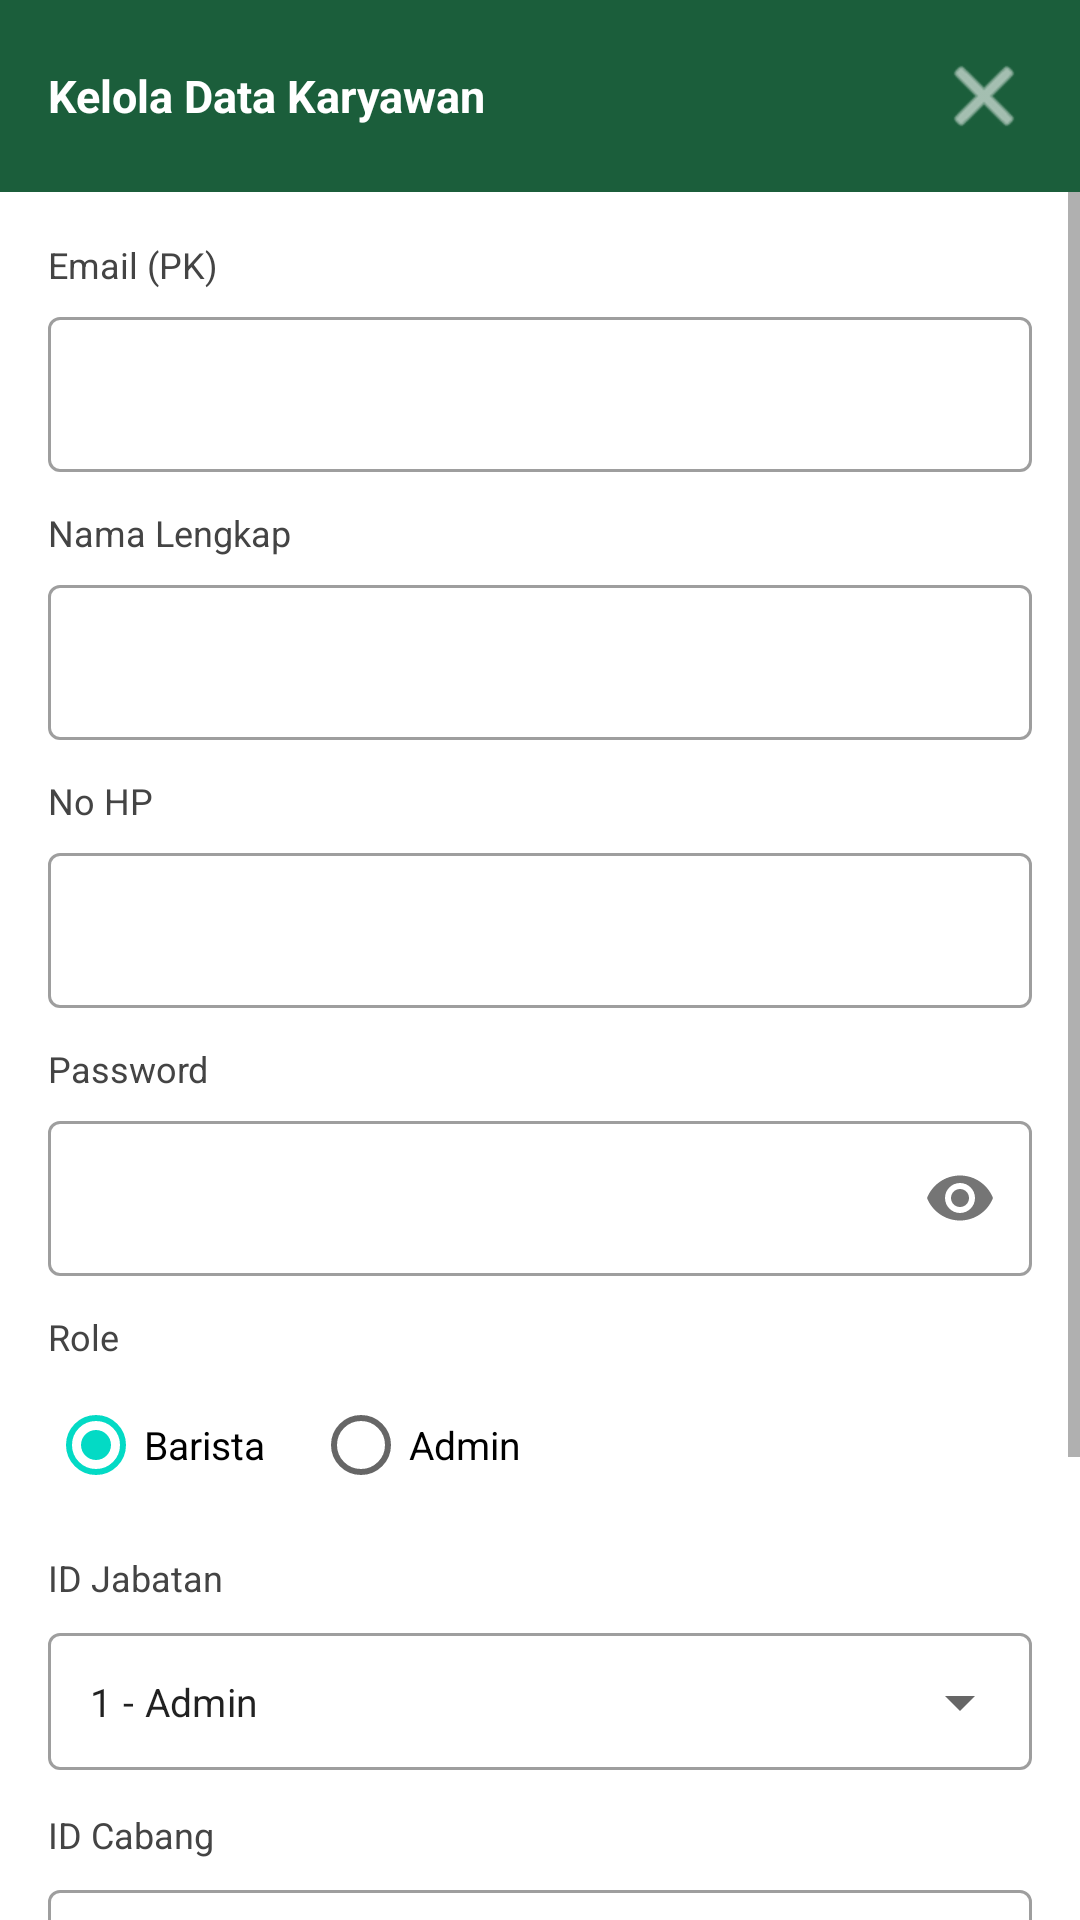

Layout XML and referenced resources for this Android screen:
<!-- AndroidManifest.xml: application theme Theme.Kayuhan -->
<!-- res/layout/dialog_kelola_karyawan.xml -->
<?xml version="1.0" encoding="utf-8"?>
<LinearLayout xmlns:android="http://schemas.android.com/apk/res/android"
    xmlns:app="http://schemas.android.com/apk/res-auto"
    android:layout_width="match_parent"
    android:layout_height="wrap_content"
    android:orientation="vertical">

    
    <RelativeLayout
        android:layout_width="match_parent"
        android:layout_height="wrap_content"
        android:background="#1B5E3B"
        android:padding="16dp">

        <TextView
            android:layout_width="wrap_content"
            android:layout_height="wrap_content"
            android:text="Kelola Data Karyawan"
            android:textColor="#FFFFFF"
            android:textSize="15sp"
            android:textStyle="bold"
            android:layout_centerVertical="true" />

        <ImageButton
            android:id="@+id/btnClose"
            android:layout_width="wrap_content"
            android:layout_height="wrap_content"
            android:src="@android:drawable/ic_menu_close_clear_cancel"
            android:background="?attr/selectableItemBackgroundBorderless"
            app:tint="#FFFFFF"
            android:layout_alignParentEnd="true"
            android:layout_centerVertical="true" />
    </RelativeLayout>

    <ScrollView
        android:layout_width="match_parent"
        android:layout_height="wrap_content"
        android:maxHeight="500dp">

        <LinearLayout
            android:layout_width="match_parent"
            android:layout_height="wrap_content"
            android:orientation="vertical"
            android:padding="16dp">

            
            <TextView android:layout_width="wrap_content" android:layout_height="wrap_content"
                android:text="Email (PK)" android:textColor="#444" android:textSize="12sp"
                android:layout_marginBottom="4dp" />
            <com.google.android.material.textfield.TextInputLayout
                android:layout_width="match_parent" android:layout_height="wrap_content"
                style="@style/Widget.MaterialComponents.TextInputLayout.OutlinedBox"
                android:layout_marginBottom="12dp">
                <com.google.android.material.textfield.TextInputEditText
                    android:id="@+id/etEmail"
                    android:layout_width="match_parent" android:layout_height="wrap_content"
                    android:inputType="textEmailAddress" android:textSize="13sp" />
            </com.google.android.material.textfield.TextInputLayout>

            
            <TextView android:layout_width="wrap_content" android:layout_height="wrap_content"
                android:text="Nama Lengkap" android:textColor="#444" android:textSize="12sp"
                android:layout_marginBottom="4dp" />
            <com.google.android.material.textfield.TextInputLayout
                android:layout_width="match_parent" android:layout_height="wrap_content"
                style="@style/Widget.MaterialComponents.TextInputLayout.OutlinedBox"
                android:layout_marginBottom="12dp">
                <com.google.android.material.textfield.TextInputEditText
                    android:id="@+id/etNamaLengkap"
                    android:layout_width="match_parent" android:layout_height="wrap_content"
                    android:inputType="textPersonName" android:textSize="13sp" />
            </com.google.android.material.textfield.TextInputLayout>

            
            <TextView android:layout_width="wrap_content" android:layout_height="wrap_content"
                android:text="No HP" android:textColor="#444" android:textSize="12sp"
                android:layout_marginBottom="4dp" />
            <com.google.android.material.textfield.TextInputLayout
                android:layout_width="match_parent" android:layout_height="wrap_content"
                style="@style/Widget.MaterialComponents.TextInputLayout.OutlinedBox"
                android:layout_marginBottom="12dp">
                <com.google.android.material.textfield.TextInputEditText
                    android:id="@+id/etNoHp"
                    android:layout_width="match_parent" android:layout_height="wrap_content"
                    android:inputType="phone" android:textSize="13sp" />
            </com.google.android.material.textfield.TextInputLayout>

            
            <TextView android:layout_width="wrap_content" android:layout_height="wrap_content"
                android:text="Password" android:textColor="#444" android:textSize="12sp"
                android:layout_marginBottom="4dp" />
            <com.google.android.material.textfield.TextInputLayout
                android:layout_width="match_parent" android:layout_height="wrap_content"
                style="@style/Widget.MaterialComponents.TextInputLayout.OutlinedBox"
                app:passwordToggleEnabled="true"
                android:layout_marginBottom="12dp">
                <com.google.android.material.textfield.TextInputEditText
                    android:id="@+id/etPassword"
                    android:layout_width="match_parent" android:layout_height="wrap_content"
                    android:inputType="textPassword" android:textSize="13sp" />
            </com.google.android.material.textfield.TextInputLayout>

            
            <TextView android:layout_width="wrap_content" android:layout_height="wrap_content"
                android:text="Role" android:textColor="#444" android:textSize="12sp"
                android:layout_marginBottom="4dp" />
            <RadioGroup
                android:id="@+id/rgRole"
                android:layout_width="match_parent"
                android:layout_height="wrap_content"
                android:orientation="horizontal"
                android:layout_marginBottom="12dp">
                <RadioButton
                    android:id="@+id/rbBarista"
                    android:layout_width="wrap_content"
                    android:layout_height="wrap_content"
                    android:text="Barista"
                    android:checked="true"
                    android:textSize="13sp" />
                <RadioButton
                    android:id="@+id/rbAdmin"
                    android:layout_width="wrap_content"
                    android:layout_height="wrap_content"
                    android:text="Admin"
                    android:layout_marginStart="16dp"
                    android:textSize="13sp" />
            </RadioGroup>

            
            <TextView android:layout_width="wrap_content" android:layout_height="wrap_content"
                android:text="ID Jabatan" android:textColor="#444" android:textSize="12sp"
                android:layout_marginBottom="4dp" />
            <com.google.android.material.textfield.TextInputLayout
                android:layout_width="match_parent" android:layout_height="wrap_content"
                style="@style/Widget.MaterialComponents.TextInputLayout.OutlinedBox.ExposedDropdownMenu"
                android:layout_marginBottom="12dp">
                <AutoCompleteTextView
                    android:id="@+id/spinnerJabatan"
                    android:layout_width="match_parent" android:layout_height="wrap_content"
                    android:text="1 - Admin" android:textSize="13sp"
                    android:focusable="false" android:focusableInTouchMode="false"
                    android:padding="14dp" />
            </com.google.android.material.textfield.TextInputLayout>

            
            <LinearLayout
                android:id="@+id/layoutLokasi"
                android:layout_width="match_parent"
                android:layout_height="wrap_content"
                android:orientation="vertical">

                
                <TextView android:layout_width="wrap_content" android:layout_height="wrap_content"
                    android:text="ID Cabang" android:textColor="#444" android:textSize="12sp"
                    android:layout_marginBottom="4dp" />
                <com.google.android.material.textfield.TextInputLayout
                    android:layout_width="match_parent" android:layout_height="wrap_content"
                    style="@style/Widget.MaterialComponents.TextInputLayout.OutlinedBox.ExposedDropdownMenu"
                    android:layout_marginBottom="12dp">
                    <AutoCompleteTextView
                        android:id="@+id/spinnerCabang"
                        android:layout_width="match_parent" android:layout_height="wrap_content"
                        android:text="-" android:textSize="13sp"
                        android:focusable="false" android:focusableInTouchMode="false"
                        android:padding="14dp" />
                </com.google.android.material.textfield.TextInputLayout>

                
                <TextView android:layout_width="wrap_content" android:layout_height="wrap_content"
                    android:text="ID Rombong" android:textColor="#444" android:textSize="12sp"
                    android:layout_marginBottom="4dp" />
                <com.google.android.material.textfield.TextInputLayout
                    android:layout_width="match_parent" android:layout_height="wrap_content"
                    style="@style/Widget.MaterialComponents.TextInputLayout.OutlinedBox.ExposedDropdownMenu"
                    android:layout_marginBottom="16dp">
                    <AutoCompleteTextView
                        android:id="@+id/spinnerRombong"
                        android:layout_width="match_parent" android:layout_height="wrap_content"
                        android:text="-" android:textSize="13sp"
                        android:focusable="false" android:focusableInTouchMode="false"
                        android:padding="14dp" />
                </com.google.android.material.textfield.TextInputLayout>
            </LinearLayout>

            
            <com.google.android.material.button.MaterialButton
                android:id="@+id/btnSimpan"
                android:layout_width="match_parent"
                android:layout_height="wrap_content"
                android:text="Simpan"
                android:textColor="#FFFFFF"
                android:backgroundTint="#1B5E3B"
                app:cornerRadius="8dp"
                android:layout_marginBottom="8dp" />

        </LinearLayout>
    </ScrollView>
</LinearLayout>
<!-- resources referenced by this layout -->
<resources>
  <style name="Theme.Kayuhan" parent="Theme.MaterialComponents.DayNight.DarkActionBar">
          
          <item name="colorPrimary">@color/hijau_utama</item>
          <item name="colorPrimaryVariant">@color/hijau_cerah</item>
          <item name="colorOnPrimary">@color/white</item>
          
          <item name="colorSecondary">@color/teal_200</item>
          <item name="colorSecondaryVariant">@color/teal_700</item>
          <item name="colorOnSecondary">@color/black</item>
          
          <item name="android:statusBarColor">?attr/colorPrimaryVariant</item>
          
      </style>
  <color name="hijau_utama">#003D2E</color>
  <color name="hijau_cerah">#137356</color>
  <color name="white">#FFFFFFFF</color>
  <color name="teal_200">#FF03DAC5</color>
  <color name="teal_700">#FF018786</color>
  <color name="black">#FF000000</color>
</resources>
